Dataset: processed_data (GitHub, syedowaisi/elpv-pred). Classes: functional, mild, moderate, severe.

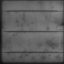
Label: severe

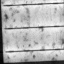
Label: mild

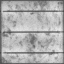
Label: functional

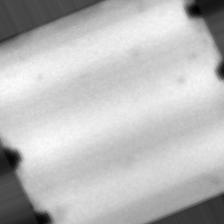
Label: moderate

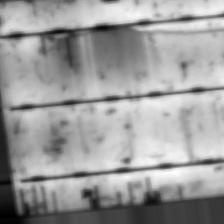
Label: severe

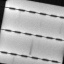
Label: moderate
